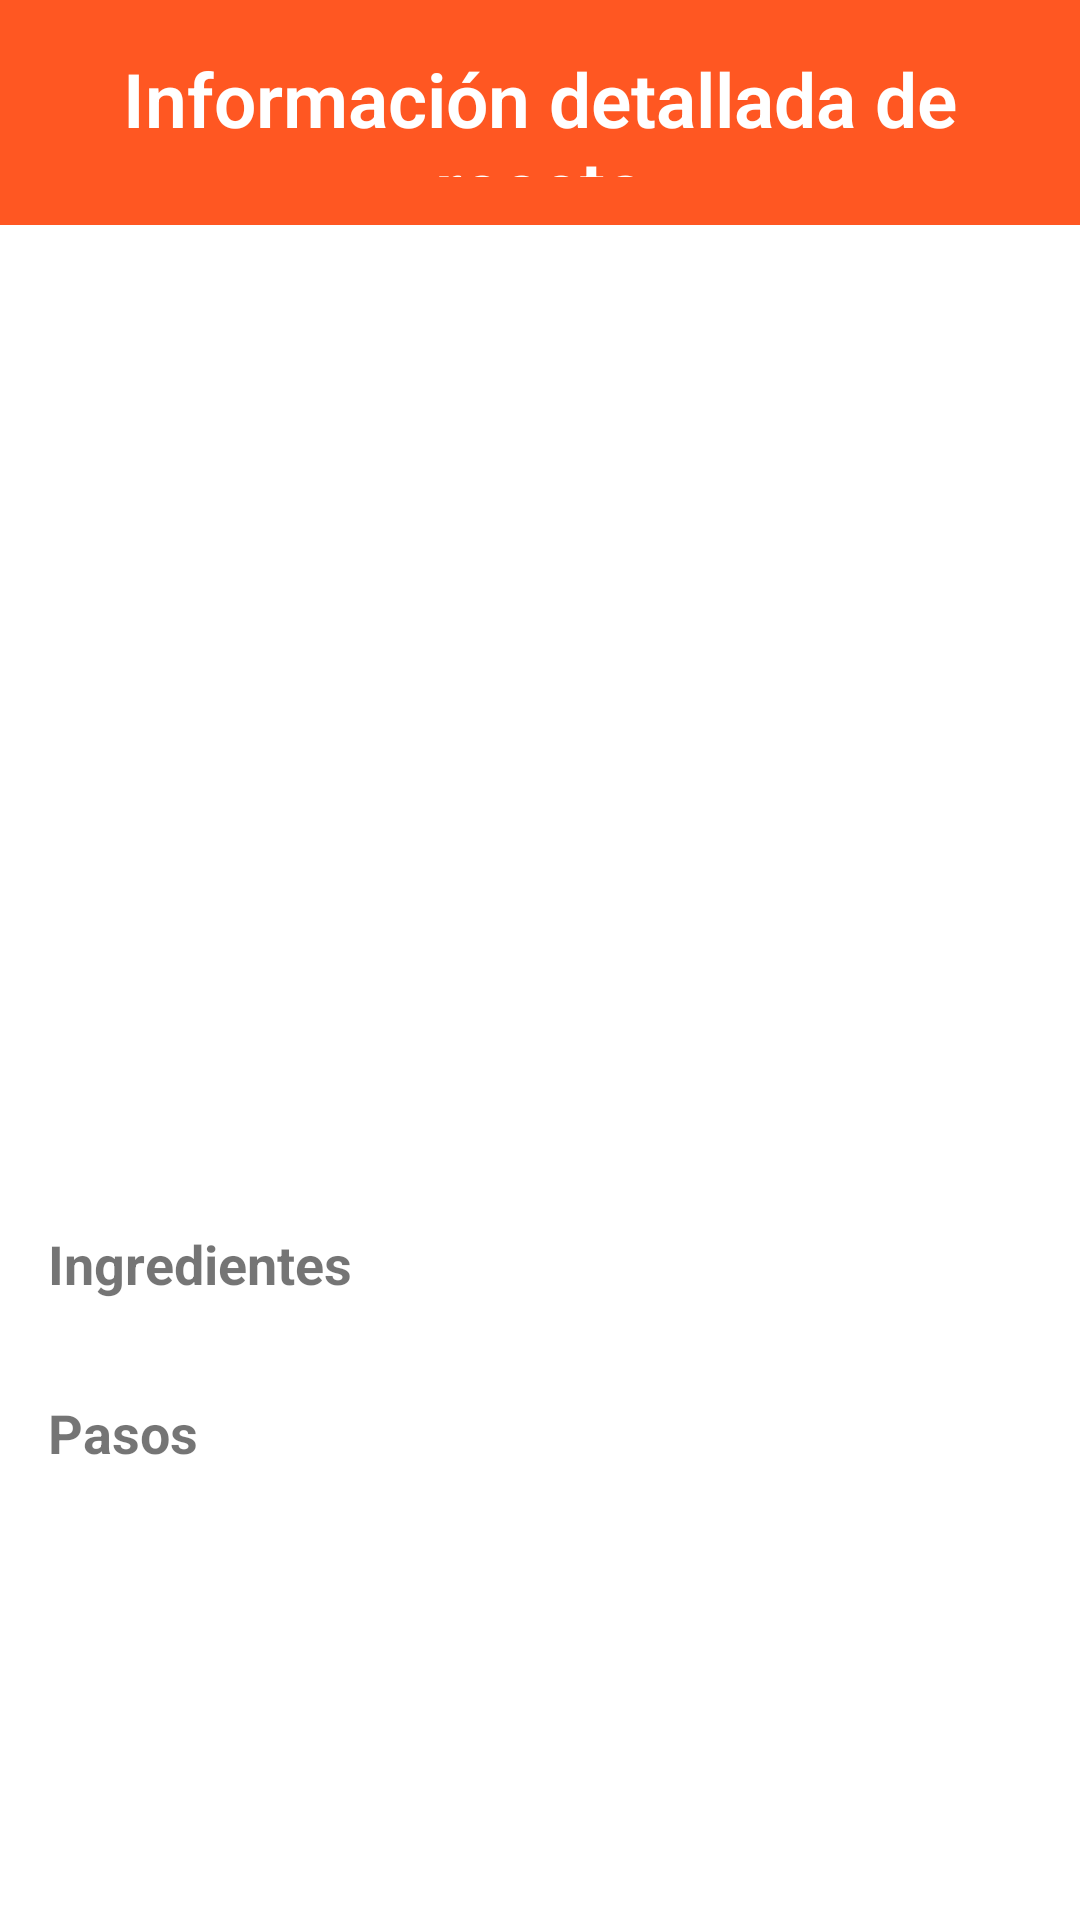

Write the Android layout XML for this screen, with the resource values it uses.
<!-- AndroidManifest.xml: application theme Theme.FoodBits -->
<!-- res/layout/activity_recipe_detail.xml -->
<LinearLayout
    xmlns:android="http://schemas.android.com/apk/res/android"
    android:layout_width="match_parent"
    android:layout_height="match_parent"
    android:orientation="vertical">

    <TextView
        android:layout_width="match_parent"
        android:layout_height="75dp"
        android:background="#FF5722"
        android:fontFamily="sans-serif-light"
        android:padding="16dp"
        android:scaleType="centerCrop"
        android:text="Información detallada de receta"
        android:textAlignment="center"
        android:textAllCaps="false"
        android:textColor="#FFFFFF"
        android:textSize="25sp"
        android:textStyle="bold" />

    <ImageView
        android:id="@+id/recipe_image"
        android:layout_width="match_parent"
        android:layout_height="200dp"
        android:scaleType="centerCrop"/>

    <TextView
        android:id="@+id/recipe_name"
        android:layout_width="match_parent"
        android:layout_height="wrap_content"
        android:padding="16dp"
        android:textAlignment="center"
        android:textSize="24sp"
        android:textStyle="bold" />

    <TextView
        android:id="@+id/recipe_description"
        android:layout_width="match_parent"
        android:layout_height="wrap_content"
        android:padding="16dp"
        android:textAlignment="viewStart"
        android:textSize="16sp"
        android:textStyle="bold" />

    <TextView
        android:id="@+id/ingredients_title"
        android:layout_width="wrap_content"
        android:layout_height="wrap_content"
        android:padding="16dp"
        android:text="Ingredientes"
        android:textSize="18sp"
        android:textStyle="bold" />

    <androidx.recyclerview.widget.RecyclerView
        android:id="@+id/ingredients_recycler_view"
        android:layout_width="match_parent"
        android:layout_height="wrap_content"/>

    <TextView
        android:id="@+id/steps_title"
        android:layout_width="wrap_content"
        android:layout_height="wrap_content"
        android:padding="16dp"
        android:text="Pasos"
        android:textSize="18sp"
        android:textStyle="bold" />

    <androidx.recyclerview.widget.RecyclerView
        android:id="@+id/steps_recycler_view"
        android:layout_width="match_parent"
        android:layout_height="wrap_content"/>

</LinearLayout>
<!-- resources referenced by this layout -->
<resources>
  <style name="Theme.FoodBits" parent="Theme.MaterialComponents.DayNight.NoActionBar">
          
          <item name="colorPrimary">@color/purple_500</item>
          <item name="colorPrimaryVariant">@color/purple_700</item>
          <item name="colorOnPrimary">@color/white</item>
          
          <item name="colorSecondary">@color/teal_200</item>
          <item name="colorSecondaryVariant">@color/teal_700</item>
          <item name="colorOnSecondary">@color/black</item>
          
          <item name="android:statusBarColor">?attr/colorPrimaryVariant</item>
          
          <item name="windowActionBar">false</item>
          <item name="windowNoTitle">true</item>
      </style>
  <!-- not gathered from this repository: default colours our renderer supplied (Android Studio template values) -->
  <color name="purple_500">#FF6200EE</color>
  <color name="purple_700">#FF3700B3</color>
  <color name="teal_200">#FF03DAC5</color>
  <color name="teal_700">#FF018786</color>
  <color name="black">#FF000000</color>
  <color name="white">#FFFFFFFF</color>
</resources>
